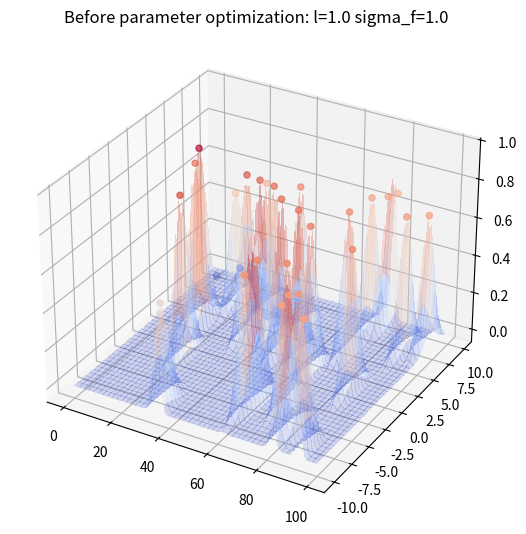

Write Python code to recreate this figure. (Note: this script raises an exception after producing the figure.)
import numpy as np
import matplotlib.pyplot as plt
from numpy.linalg import inv
from numpy.linalg import cholesky, det
from scipy.linalg import solve_triangular
from scipy.optimize import minimize
from matplotlib import animation, cm
import math


def gaussianPlume(x, y):  # x,y coordinates relative to source, z in real coordinates
    # variables = [aType, aPath, aEvent, thrust, temperature, humidity];
    # constants = [alpha, beta]
    # wind = [uX, uY, uZ]
    z = 5.01
    H = 5
    speed = 10
    Q = 100
    const = np.array([0.08, 0.0001, 0.5, 0.06, 0.0015, 0.5])
    sigma_y = const[0] * x / np.power((1 + const[1] * x), const[2])
    sigma_z = const[3] * x / np.power((1 + const[4] * x), const[5])
    C = Q / speed * (1 / (2 * np.pi * sigma_y * sigma_z)) * math.exp(-0.5 * (y / sigma_y) ** 2) * (
            math.exp(-0.5 * ((z - H) / sigma_z) ** 2) + math.exp(-0.5 * ((z + H) / sigma_z) ** 2))
    return C ** 0.1


def kernel(X1, X2, l=1.0, sigma_f=1.0):
    """
    Isotropic squared exponential kernel.

    Args:
        X1: Array of m points (m x d).
        X2: Array of n points (n x d).

    Returns:
        (m x n) matrix.
    """
    sqdist = np.sum(X1 ** 2, 1).reshape(-1, 1) + np.sum(X2 ** 2, 1) - 2 * np.dot(X1, X2.T)
    return sigma_f ** 2 * np.exp(-0.5 / l ** 2 * sqdist)


def plot_gp_2D(gx, gy, mu, X_train, Y_train, title, i):
    ax = plt.gcf().add_subplot(1, 2, i, projection='3d')
    ax.plot_surface(gx, gy, mu.reshape(gx.shape), cmap=cm.coolwarm, linewidth=0, alpha=0.2, antialiased=False)
    ax.scatter(X_train[:, 0], X_train[:, 1], Y_train, c=Y_train, cmap=cm.coolwarm)
    ax.set_title(title)


def posterior(X_s, X_train, Y_train, l=1.0, sigma_f=1.0, sigma_y=1e-8):
    """
    Computes the suffifient statistics of the posterior distribution
    from m training data X_train and Y_train and n new inputs X_s.

    Args:
        X_s: New input locations (n x d).
        X_train: Training locations (m x d).
        Y_train: Training targets (m x 1).
        l: Kernel length parameter.
        sigma_f: Kernel vertical variation parameter.
        sigma_y: Noise parameter.

    Returns:
        Posterior mean vector (n x d) and covariance matrix (n x n).
    """
    K = kernel(X_train, X_train, l, sigma_f) + sigma_y ** 2 * np.eye(len(X_train))
    K_s = kernel(X_train, X_s, l, sigma_f)
    K_ss = kernel(X_s, X_s, l, sigma_f) + 1e-8 * np.eye(len(X_s))
    K_inv = inv(K)

    # Equation (7)
    mu_s = K_s.T.dot(K_inv).dot(Y_train)

    # Equation (8)
    cov_s = K_ss - K_s.T.dot(K_inv).dot(K_s)

    return mu_s, cov_s


def nll_fn(X_train, Y_train, noise, naive=False):
    """
    Returns a function that computes the negative log marginal
    likelihood for training data X_train and Y_train and given
    noise level.

    Args:
        X_train: training locations (m x d).
        Y_train: training targets (m x 1).
        noise: known noise level of Y_train.
        naive: if True use a naive implementation of Eq. (11), if
               False use a numerically more stable implementation.

    Returns:
        Minimization objective.
    """

    Y_train = Y_train.ravel()

    def nll_naive(theta):
        # Naive implementation of Eq. (11). Works well for the examples
        # in this article but is numerically less stable compared to
        # the implementation in nll_stable below.
        K = kernel(X_train, X_train, l=theta[0], sigma_f=theta[1]) + \
            noise ** 2 * np.eye(len(X_train))
        return 0.5 * np.log(det(K)) + \
               0.5 * Y_train.dot(inv(K).dot(Y_train)) + \
               0.5 * len(X_train) * np.log(2 * np.pi)

    def nll_stable(theta):
        # Numerically more stable implementation of Eq. (11) as described
        # in http://www.gaussianprocess.org/gpml/chapters/RW2.pdf, Section
        # 2.2, Algorithm 2.1.

        K = kernel(X_train, X_train, l=theta[0], sigma_f=theta[1]) + \
            noise ** 2 * np.eye(len(X_train))
        L = cholesky(K)

        S1 = solve_triangular(L, Y_train, lower=True)
        S2 = solve_triangular(L.T, S1, lower=False)

        return np.sum(np.log(np.diagonal(L))) + \
               0.5 * Y_train.dot(S2) + \
               0.5 * len(X_train) * np.log(2 * np.pi)

    if naive:
        return nll_naive
    else:
        return nll_stable


def simpleFunc(x, y):
    return x + y + x * y ** 2


# Determine Domain Size and Width
minX = 0.1
maxX = 100
minY = -10
maxY = 10
dX = 0.5
dY = 0.5

#Generate Mesh
rx, ry = np.arange(minX, maxX, dX), np.arange(minY, maxY, dY)
gx, gy = np.meshgrid(rx, ry)
X_2D = np.c_[gx.ravel(), gy.ravel()]

#Generate Training Data
noise_2D = 0.1
X_2D_train = np.array([[np.random.uniform(minX, maxX), np.random.uniform(minY, maxY)]])
for i in range(30):
    X_2D_train = np.vstack((X_2D_train, [np.random.uniform(minX, maxX), np.random.uniform(minY, maxY)]))
Y_2D_train = []
for points in X_2D_train:
    Y_2D_train.append(gaussianPlume(points[0], points[1]))
Y_2D_train = np.array(Y_2D_train)


# Plot Results through Gaussian Regression
plt.figure(figsize=(14, 7))

mu_s, cov_s = posterior(X_2D, X_2D_train, Y_2D_train, sigma_y=noise_2D)
plot_gp_2D(gx, gy, mu_s, X_2D_train, Y_2D_train,
           f'Before parameter optimization: l={1.00} sigma_f={1.00}', 1)


res = minimize(nll_fn(X_2D_train, Y_2D_train, noise_2D), [1, 1],
               bounds=((1e-5, None), (1e-5, None)),
               method='L-BFGS-B')

mu_s, cov_s = posterior(X_2D, X_2D_train, Y_2D_train, *res.x, sigma_y=noise_2D)
plot_gp_2D(gx, gy, mu_s, X_2D_train, Y_2D_train,
           f'After parameter optimization: l={res.x[0]:.2f} sigma_f={res.x[1]:.2f}', 2)
plt.show()
